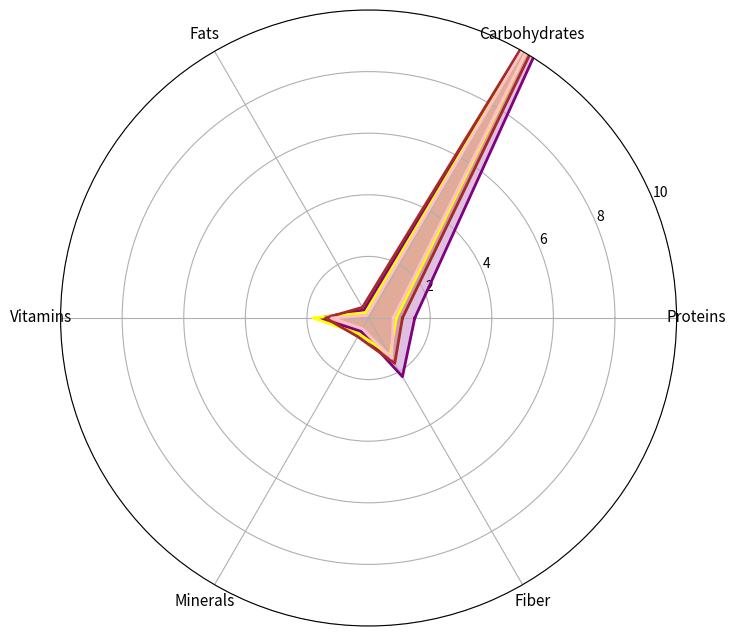

Here is the Python script that generated this plot:
import matplotlib.pyplot as plt
import numpy as np
from math import pi

categories = ['Proteins', 'Carbohydrates', 'Fats', 'Vitamins', 'Minerals', 'Fiber']
berries = [1.5, 14.2, 0.3, 1.6, 0.5, 2.2]
citrus = [0.9, 11.8, 0.2, 1.8, 0.6, 1.4]
tropical = [1.1, 13.5, 0.4, 1.4, 0.7, 1.7]
stone_fruits = [0.8, 12.0, 0.1, 1.2, 0.4, 1.5]
N = len(categories)

angles = np.linspace(0, 2 * pi, N, endpoint=False).tolist()
angles += angles[:1]
berries += berries[:1]
citrus += citrus[:1]
tropical += tropical[:1]
stone_fruits += stone_fruits[:1]

fig, ax = plt.subplots(figsize=(8, 8), subplot_kw=dict(polar=True))

ax.fill(angles, berries, color='purple', alpha=0.25)
ax.plot(angles, berries, color='purple', linewidth=2)

ax.fill(angles, citrus, color='yellow', alpha=0.25)
ax.plot(angles, citrus, color='yellow', linewidth=2)

ax.fill(angles, tropical, color='brown', alpha=0.25)
ax.plot(angles, tropical, color='brown', linewidth=2)

ax.fill(angles, stone_fruits, color='pink', alpha=0.25)
ax.plot(angles, stone_fruits, color='pink', linewidth=2)

ax.set_xticks(angles[:-1])
ax.set_xticklabels(categories, fontsize=11)
ax.set_ylim(0, 10)

plt.show()
